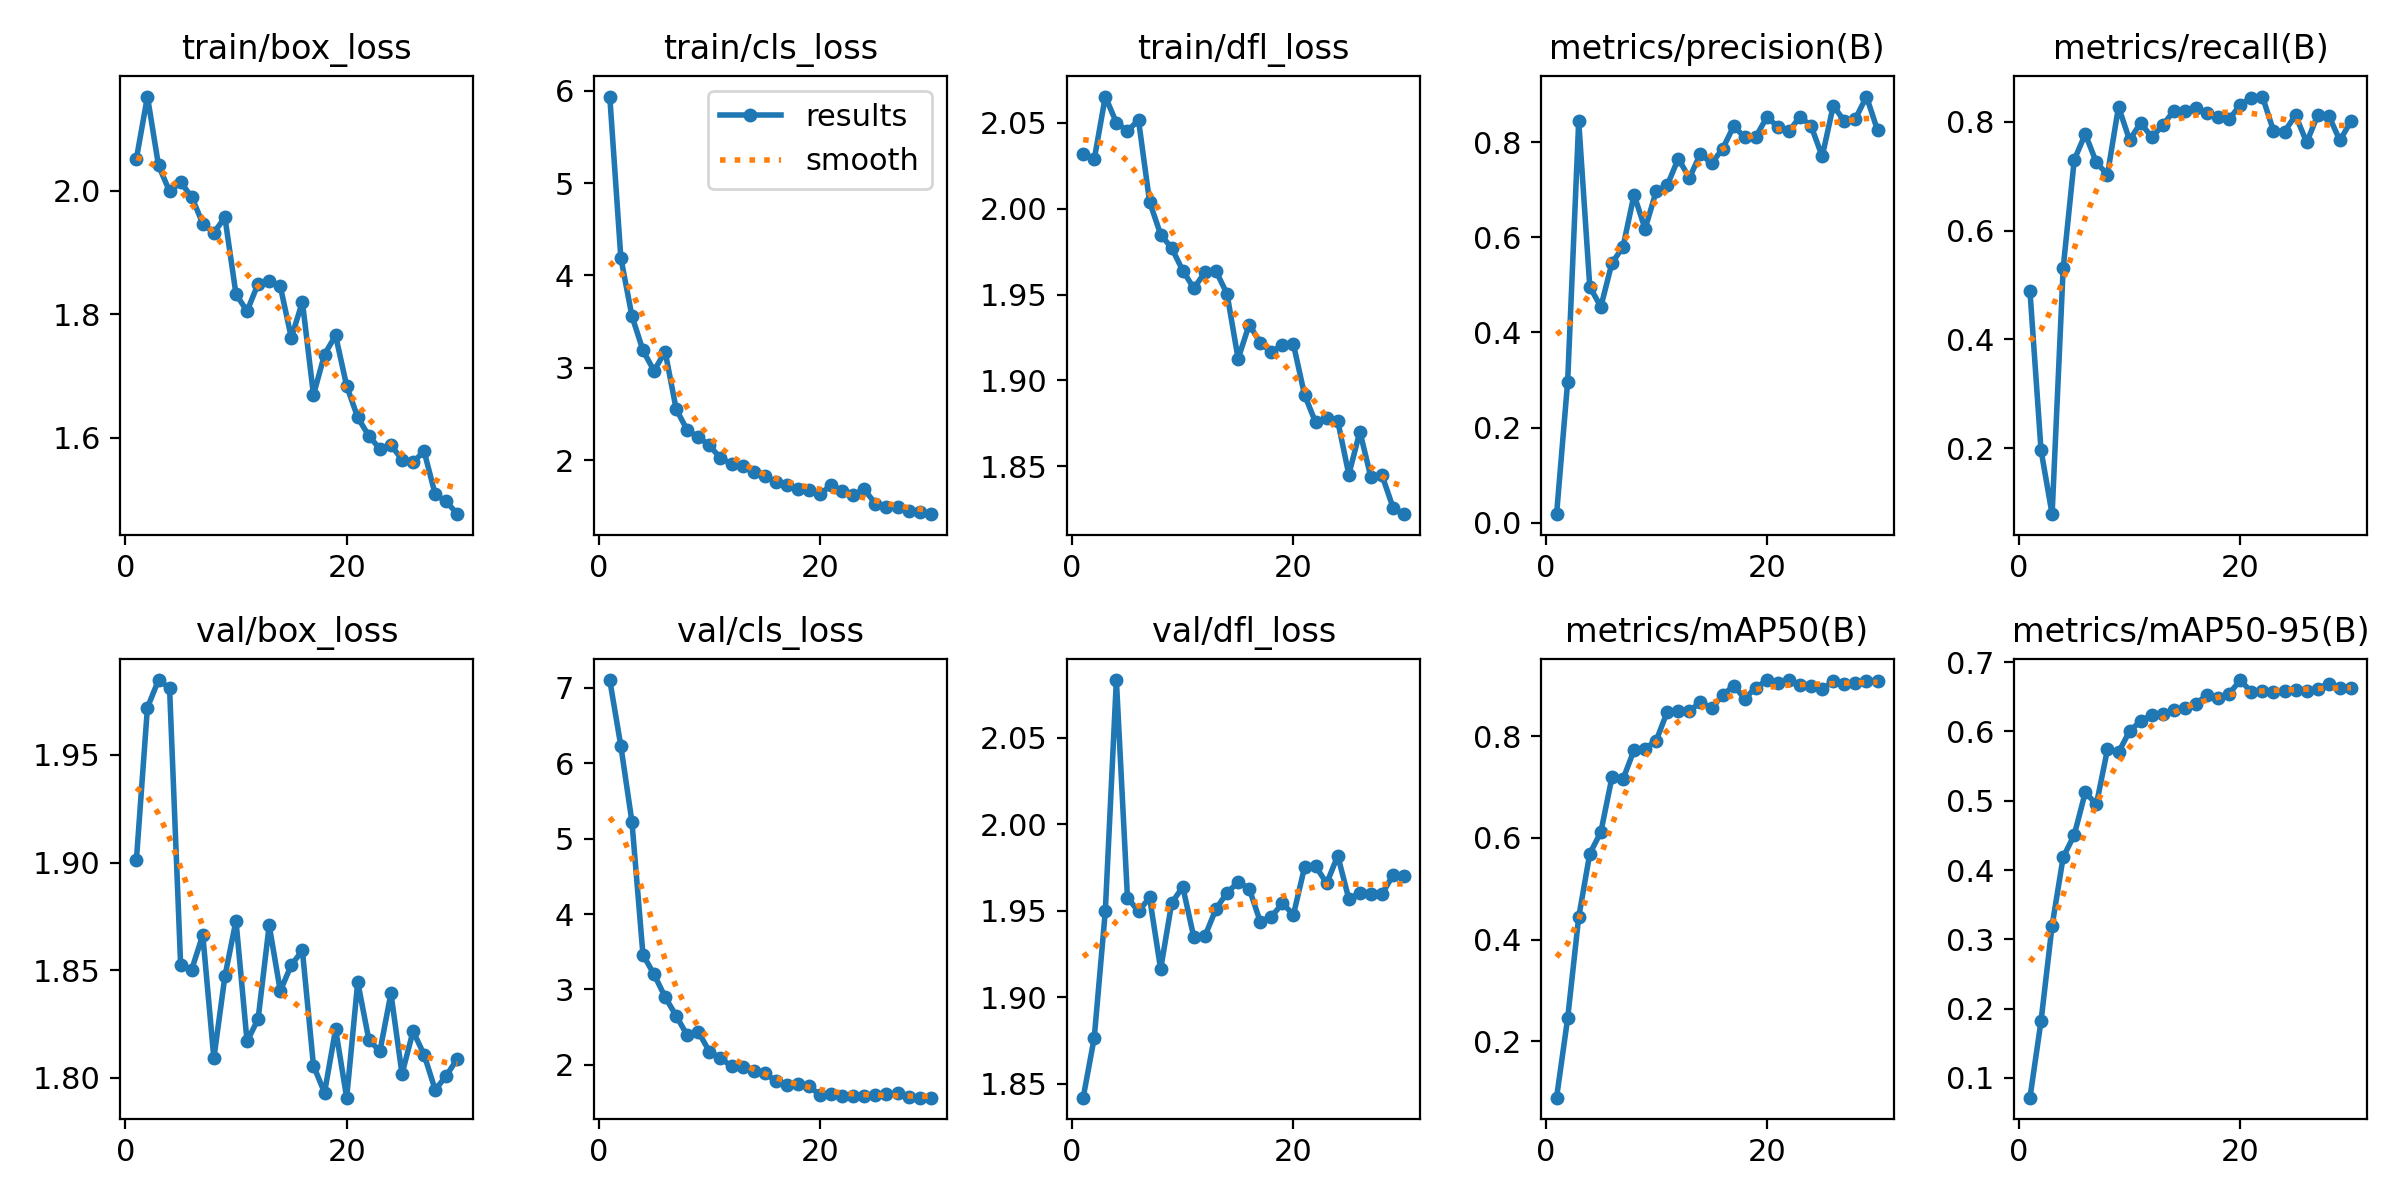

The data file committed next to this chart (first rows):
epoch, train/box_loss, train/cls_loss, train/dfl_loss, metrics/precision(B), metrics/recall(B), metrics/mAP50(B), metrics/mAP50-95(B), val/box_loss, val/cls_loss, val/dfl_loss, lr/pg0, lr/pg1, lr/pg2
1, 2.051, 5.936, 2.032, 0.01766, 0.4885, 0.08933, 0.07151, 1.901, 7.103, 1.842, 0.0004287, 0.0004287, 0.0004287
2, 2.152, 4.192, 2.029, 0.2959, 0.1963, 0.2451, 0.1822, 1.972, 6.229, 1.877, 0.0008429, 0.0008429, 0.0008429
3, 2.041, 3.562, 2.065, 0.8451, 0.07874, 0.444, 0.3199, 1.985, 5.226, 1.95, 0.001228, 0.001228, 0.001228
4, 1.999, 3.189, 2.05, 0.4963, 0.5309, 0.5688, 0.4185, 1.981, 3.458, 2.083, 0.001288, 0.001288, 0.001288
5, 2.013, 2.968, 2.045, 0.454, 0.7298, 0.6113, 0.4507, 1.852, 3.201, 1.958, 0.00124, 0.00124, 0.00124
6, 1.99, 3.176, 2.052, 0.546, 0.7772, 0.7187, 0.5123, 1.85, 2.899, 1.95, 0.001193, 0.001193, 0.001193
7, 1.946, 2.554, 2.004, 0.5798, 0.725, 0.7153, 0.4946, 1.866, 2.65, 1.958, 0.001146, 0.001146, 0.001146
8, 1.932, 2.325, 1.985, 0.6898, 0.7026, 0.7724, 0.574, 1.809, 2.391, 1.916, 0.001099, 0.001099, 0.001099
9, 1.957, 2.254, 1.977, 0.6179, 0.8274, 0.7755, 0.5699, 1.847, 2.437, 1.954, 0.001052, 0.001052, 0.001052
10, 1.832, 2.16, 1.964, 0.6975, 0.766, 0.791, 0.6005, 1.873, 2.177, 1.964, 0.001005, 0.001005, 0.001005
11, 1.805, 2.025, 1.954, 0.7096, 0.7979, 0.8479, 0.6149, 1.817, 2.091, 1.935, 0.0009574, 0.0009574, 0.0009574
12, 1.849, 1.964, 1.963, 0.7661, 0.7713, 0.8496, 0.6239, 1.827, 1.98, 1.935, 0.0009103, 0.0009103, 0.0009103
13, 1.853, 1.937, 1.964, 0.725, 0.7932, 0.8485, 0.6257, 1.871, 1.971, 1.951, 0.0008631, 0.0008631, 0.0008631
14, 1.845, 1.876, 1.95, 0.7764, 0.8203, 0.8675, 0.6303, 1.84, 1.923, 1.96, 0.000816, 0.000816, 0.000816
15, 1.762, 1.831, 1.913, 0.7558, 0.819, 0.8547, 0.6338, 1.852, 1.896, 1.966, 0.0007688, 0.0007688, 0.0007688
16, 1.82, 1.766, 1.933, 0.7863, 0.8242, 0.8801, 0.6396, 1.859, 1.782, 1.963, 0.0007216, 0.0007216, 0.0007216
17, 1.669, 1.733, 1.922, 0.834, 0.8168, 0.8992, 0.6531, 1.806, 1.733, 1.944, 0.0006745, 0.0006745, 0.0006745
18, 1.734, 1.691, 1.917, 0.8109, 0.8088, 0.8738, 0.6482, 1.793, 1.741, 1.947, 0.0006273, 0.0006273, 0.0006273
19, 1.765, 1.681, 1.921, 0.8113, 0.8043, 0.8954, 0.6544, 1.823, 1.72, 1.954, 0.0005802, 0.0005802, 0.0005802
20, 1.684, 1.632, 1.921, 0.8533, 0.8313, 0.9095, 0.6742, 1.791, 1.597, 1.948, 0.000533, 0.000533, 0.000533
21, 1.633, 1.734, 1.892, 0.8329, 0.8442, 0.9042, 0.6569, 1.845, 1.617, 1.975, 0.0004859, 0.0004859, 0.0004859
22, 1.603, 1.669, 1.876, 0.8235, 0.8461, 0.9102, 0.6579, 1.818, 1.593, 1.976, 0.0004387, 0.0004387, 0.0004387
23, 1.581, 1.628, 1.878, 0.8543, 0.7833, 0.9008, 0.657, 1.812, 1.586, 1.966, 0.0003916, 0.0003916, 0.0003916
24, 1.588, 1.684, 1.876, 0.8342, 0.7819, 0.8977, 0.6587, 1.839, 1.591, 1.982, 0.0003444, 0.0003444, 0.0003444
25, 1.564, 1.53, 1.845, 0.7704, 0.8117, 0.8927, 0.6605, 1.802, 1.601, 1.957, 0.0002972, 0.0002972, 0.0002972
26, 1.56, 1.492, 1.87, 0.8773, 0.7618, 0.908, 0.6581, 1.822, 1.609, 1.96, 0.0002501, 0.0002501, 0.0002501
27, 1.577, 1.49, 1.843, 0.8448, 0.8123, 0.903, 0.6615, 1.811, 1.621, 1.96, 0.0002029, 0.0002029, 0.0002029
28, 1.508, 1.455, 1.845, 0.8497, 0.8108, 0.9036, 0.6691, 1.794, 1.576, 1.96, 0.0001558, 0.0001558, 0.0001558
29, 1.496, 1.44, 1.826, 0.8965, 0.7655, 0.9089, 0.6632, 1.801, 1.565, 1.971, 0.0001086, 0.0001086, 0.0001086
30, 1.476, 1.417, 1.822, 0.8254, 0.8007, 0.9087, 0.6624, 1.809, 1.565, 1.97, 6.1447e-05, 6.1447e-05, 6.1447e-05
